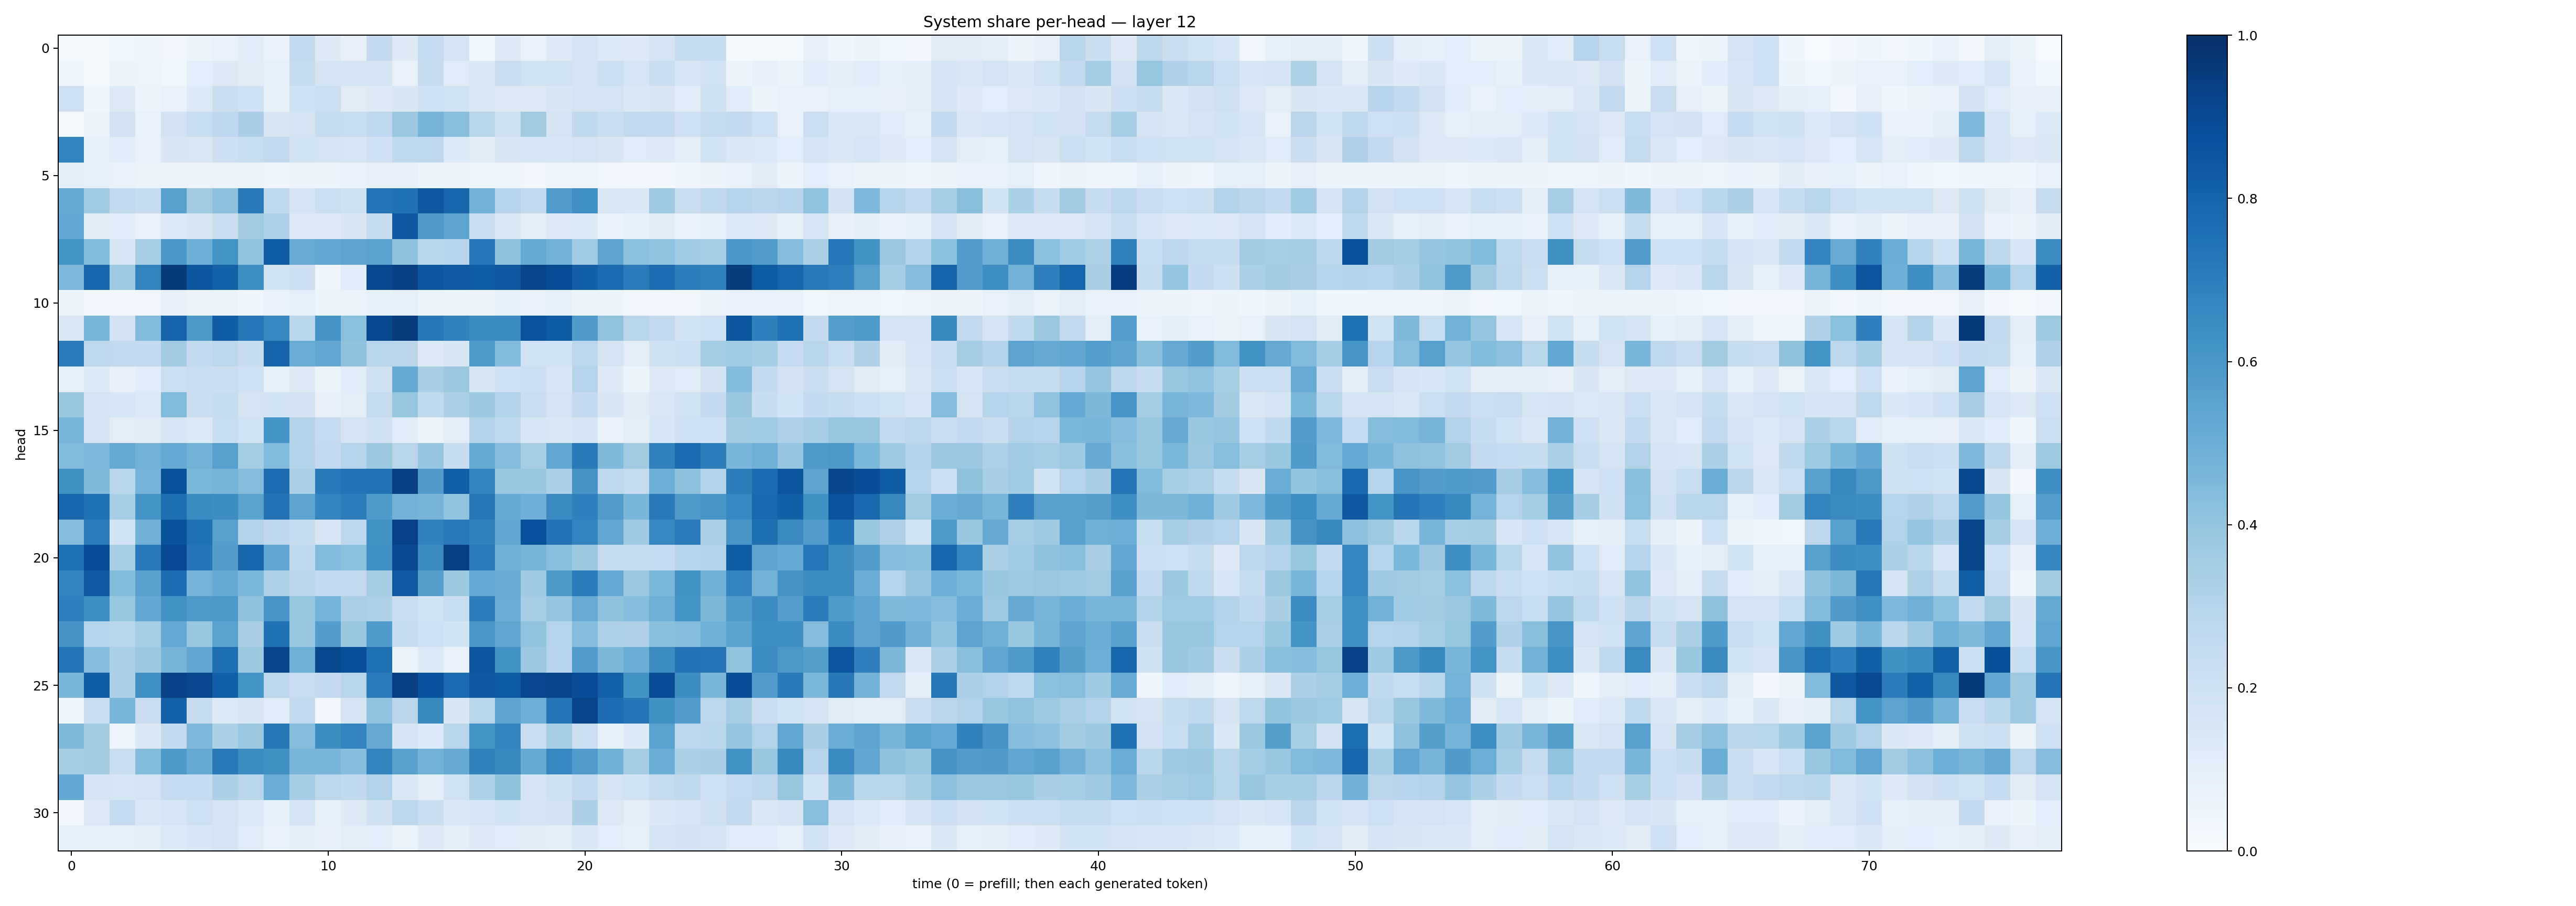

Data behind this chart, as committed beside it:
0.015659913, 0.022272913, 0.0354198, 0.041102402, 0.03290765, 0.061615378, 0.072958045, 0.11378353, 0.06673115, 0.25855204, 0.12346092, 0.08076861, 0.25097921, 0.13161166, 0.24694891, 0.17581758, 0.03745711, 0.12328366, 0.07456694, 0.12267404, 0.1753023, 0.13620888, 0.12442403, 0.16560714
0.04526, 0.02144, 0.05832, 0.04855, 0.03879, 0.1056, 0.1312, 0.1102, 0.08779, 0.2389, 0.1701, 0.1689, 0.1693, 0.07591, 0.2373, 0.1174, 0.1441, 0.2291, 0.1951, 0.1933, 0.1795, 0.215, 0.1575, 0.2257
0.2102, 0.045, 0.1298, 0.05981, 0.0699, 0.1355, 0.2214, 0.2011, 0.08227, 0.2016, 0.2158, 0.1116, 0.1234, 0.1501, 0.2024, 0.1904, 0.1451, 0.1255, 0.1262, 0.1495, 0.1777, 0.1739, 0.137, 0.1514
0.0234, 0.05549, 0.1827, 0.07558, 0.1817, 0.2316, 0.2749, 0.3384, 0.151, 0.1767, 0.2429, 0.2333, 0.2676, 0.3788, 0.4704, 0.4273, 0.2906, 0.1977, 0.3609, 0.1698, 0.2626, 0.2244, 0.2608, 0.2588
0.6784, 0.09069, 0.1147, 0.07403, 0.1503, 0.1439, 0.2148, 0.2314, 0.2581, 0.1844, 0.1747, 0.1625, 0.2003, 0.2625, 0.2694, 0.1353, 0.1131, 0.1501, 0.1609, 0.1533, 0.1764, 0.15, 0.1207, 0.1255
0.09708, 0.08244, 0.07583, 0.06521, 0.0551, 0.05482, 0.0639, 0.06061, 0.04646, 0.05501, 0.05256, 0.06959, 0.08091, 0.0797, 0.05081, 0.05628, 0.05048, 0.049, 0.03455, 0.04804, 0.05034, 0.03174, 0.03142, 0.03101
0.5157, 0.3657, 0.2615, 0.2357, 0.5565, 0.3633, 0.4145, 0.7137, 0.2728, 0.1681, 0.2164, 0.1988, 0.7382, 0.751, 0.8471, 0.7962, 0.4793, 0.2959, 0.26, 0.5759, 0.6301, 0.1473, 0.1395, 0.3705
0.5262, 0.1105, 0.1149, 0.07386, 0.135, 0.1496, 0.2262, 0.3558, 0.3231, 0.1271, 0.1224, 0.151, 0.235, 0.84, 0.5804, 0.5415, 0.2264, 0.1446, 0.102, 0.1237, 0.1361, 0.06654, 0.08413, 0.1116
0.6163, 0.44, 0.1628, 0.3465, 0.6002, 0.4936, 0.6184, 0.4033, 0.8261, 0.5104, 0.5262, 0.5435, 0.5539, 0.4064, 0.2876, 0.2934, 0.7262, 0.4137, 0.5191, 0.4784, 0.3655, 0.546, 0.4191, 0.4059
0.4504, 0.7895, 0.3748, 0.6767, 0.954, 0.851, 0.8123, 0.6375, 0.1873, 0.2124, 0.04358, 0.1153, 0.9039, 0.9336, 0.8485, 0.837, 0.8229, 0.8417, 0.9173, 0.8889, 0.8127, 0.7717, 0.7107, 0.764
0.05086, 0.03093, 0.03057, 0.03256, 0.08072, 0.05621, 0.06522, 0.04183, 0.07467, 0.09107, 0.05109, 0.06616, 0.08225, 0.09256, 0.06072, 0.05317, 0.05854, 0.08385, 0.06727, 0.08515, 0.06042, 0.05168, 0.03162, 0.03245
0.1481, 0.4622, 0.1808, 0.4429, 0.7982, 0.5902, 0.8208, 0.7265, 0.6657, 0.2853, 0.61, 0.4184, 0.9037, 0.9516, 0.7206, 0.683, 0.6508, 0.6509, 0.8617, 0.8308, 0.5815, 0.4041, 0.2923, 0.2602
0.7095, 0.2709, 0.2608, 0.2519, 0.356, 0.2594, 0.2782, 0.2361, 0.8041, 0.5019, 0.5278, 0.4094, 0.2927, 0.2846, 0.1324, 0.1514, 0.5894, 0.442, 0.1949, 0.1949, 0.2782, 0.1752, 0.1054, 0.1972
0.0922, 0.1349, 0.08073, 0.1162, 0.2174, 0.2283, 0.219, 0.2047, 0.08315, 0.1214, 0.05093, 0.1145, 0.1987, 0.5165, 0.3364, 0.3776, 0.1507, 0.2075, 0.2176, 0.1639, 0.3043, 0.1245, 0.05862, 0.1218
0.3877, 0.1764, 0.153, 0.1353, 0.4433, 0.2257, 0.2407, 0.1764, 0.185, 0.1826, 0.08052, 0.1038, 0.2442, 0.3924, 0.2635, 0.3305, 0.375, 0.3099, 0.228, 0.1725, 0.2503, 0.1505, 0.1097, 0.1435
0.4665, 0.1713, 0.1021, 0.1132, 0.163, 0.133, 0.2326, 0.1882, 0.614, 0.3065, 0.2485, 0.1751, 0.199, 0.1148, 0.0518, 0.1031, 0.3063, 0.2727, 0.1539, 0.1406, 0.1643, 0.06969, 0.1037, 0.1531
0.4418, 0.4523, 0.5184, 0.4795, 0.5229, 0.4789, 0.5606, 0.3538, 0.4423, 0.3136, 0.2555, 0.3046, 0.3769, 0.2892, 0.3955, 0.2401, 0.519, 0.4359, 0.3436, 0.5279, 0.7119, 0.4484, 0.3598, 0.6874
0.6257, 0.4466, 0.2866, 0.4756, 0.8701, 0.4573, 0.4708, 0.4362, 0.7682, 0.3337, 0.7141, 0.7398, 0.7439, 0.9337, 0.5782, 0.8193, 0.6727, 0.3883, 0.3835, 0.3316, 0.6117, 0.2717, 0.2425, 0.4973
0.7928, 0.7492, 0.345, 0.615, 0.7573, 0.6506, 0.6428, 0.5473, 0.7398, 0.5398, 0.6719, 0.7007, 0.5841, 0.4782, 0.4719, 0.4026, 0.7195, 0.5183, 0.4925, 0.655, 0.6883, 0.578, 0.4628, 0.7137
0.4313, 0.7018, 0.1863, 0.4823, 0.8647, 0.753, 0.5599, 0.3099, 0.276, 0.2348, 0.1635, 0.2781, 0.6245, 0.9259, 0.6852, 0.7166, 0.6845, 0.5351, 0.8731, 0.7402, 0.6736, 0.5304, 0.3676, 0.6676
0.7531, 0.8897, 0.3419, 0.7129, 0.8937, 0.7282, 0.5728, 0.7939, 0.5369, 0.2638, 0.4418, 0.4189, 0.6305, 0.9018, 0.6514, 0.9392, 0.7074, 0.4859, 0.4708, 0.4262, 0.3763, 0.2431, 0.2377, 0.248
0.6753, 0.8395, 0.4398, 0.5558, 0.7654, 0.4764, 0.517, 0.4593, 0.3219, 0.2839, 0.2541, 0.2605, 0.3504, 0.8397, 0.5657, 0.3766, 0.5205, 0.5087, 0.3704, 0.5923, 0.7086, 0.5212, 0.3817, 0.4575
0.688, 0.6336, 0.3941, 0.5253, 0.6212, 0.5861, 0.5906, 0.4075, 0.6074, 0.393, 0.4747, 0.3355, 0.3204, 0.2266, 0.1848, 0.2306, 0.6983, 0.5067, 0.3462, 0.3959, 0.5093, 0.4133, 0.4334, 0.491
0.6108, 0.302, 0.287, 0.3444, 0.5202, 0.383, 0.5522, 0.3389, 0.7496, 0.3901, 0.5734, 0.3881, 0.5825, 0.2363, 0.2058, 0.1866, 0.599, 0.5341, 0.4055, 0.3031, 0.4304, 0.3234, 0.3189, 0.4244
0.7312, 0.4326, 0.3301, 0.3773, 0.4705, 0.5315, 0.7543, 0.3756, 0.9143, 0.489, 0.9027, 0.8811, 0.7524, 0.06551, 0.1345, 0.07805, 0.8542, 0.6219, 0.38, 0.2966, 0.5756, 0.456, 0.5034, 0.6412
0.4615, 0.8267, 0.3277, 0.6328, 0.9305, 0.9076, 0.8171, 0.6158, 0.2783, 0.2299, 0.2539, 0.2926, 0.7044, 0.9379, 0.8728, 0.7711, 0.8427, 0.829, 0.907, 0.9192, 0.8877, 0.8121, 0.6216, 0.8892
0.04349, 0.2213, 0.4649, 0.2279, 0.8097, 0.2394, 0.1351, 0.1493, 0.1177, 0.2582, 0.03375, 0.1641, 0.403, 0.2836, 0.6593, 0.1506, 0.2899, 0.5461, 0.4967, 0.7358, 0.9209, 0.7634, 0.7285, 0.6289
0.4489, 0.3569, 0.04776, 0.1404, 0.2562, 0.4509, 0.3313, 0.3797, 0.7205, 0.4361, 0.6441, 0.6794, 0.5125, 0.1696, 0.1341, 0.2891, 0.6154, 0.6741, 0.2296, 0.346, 0.2181, 0.08529, 0.1355, 0.5532
0.3489, 0.3601, 0.2225, 0.4396, 0.5936, 0.5164, 0.7175, 0.6481, 0.6265, 0.466, 0.4686, 0.4317, 0.6765, 0.5584, 0.4792, 0.5139, 0.6846, 0.6574, 0.5168, 0.6641, 0.577, 0.4851, 0.3527, 0.5025
0.5253, 0.17, 0.1592, 0.1782, 0.2464, 0.2466, 0.3259, 0.292, 0.5064, 0.3505, 0.2774, 0.2633, 0.3154, 0.1479, 0.09871, 0.1918, 0.322, 0.4092, 0.1777, 0.1984, 0.2584, 0.1717, 0.1878, 0.2451
0.02768, 0.1301, 0.247, 0.1414, 0.1628, 0.2069, 0.1752, 0.1341, 0.09118, 0.1728, 0.0852, 0.1214, 0.1978, 0.2802, 0.2227, 0.1394, 0.1621, 0.1911, 0.1657, 0.1834, 0.3294, 0.131, 0.09576, 0.1399
0.08462, 0.08838, 0.09147, 0.09979, 0.1347, 0.155, 0.1794, 0.1199, 0.07251, 0.09519, 0.08086, 0.1024, 0.1064, 0.06517, 0.1259, 0.09595, 0.1281, 0.121, 0.1128, 0.09956, 0.1443, 0.1058, 0.08746, 0.1704
